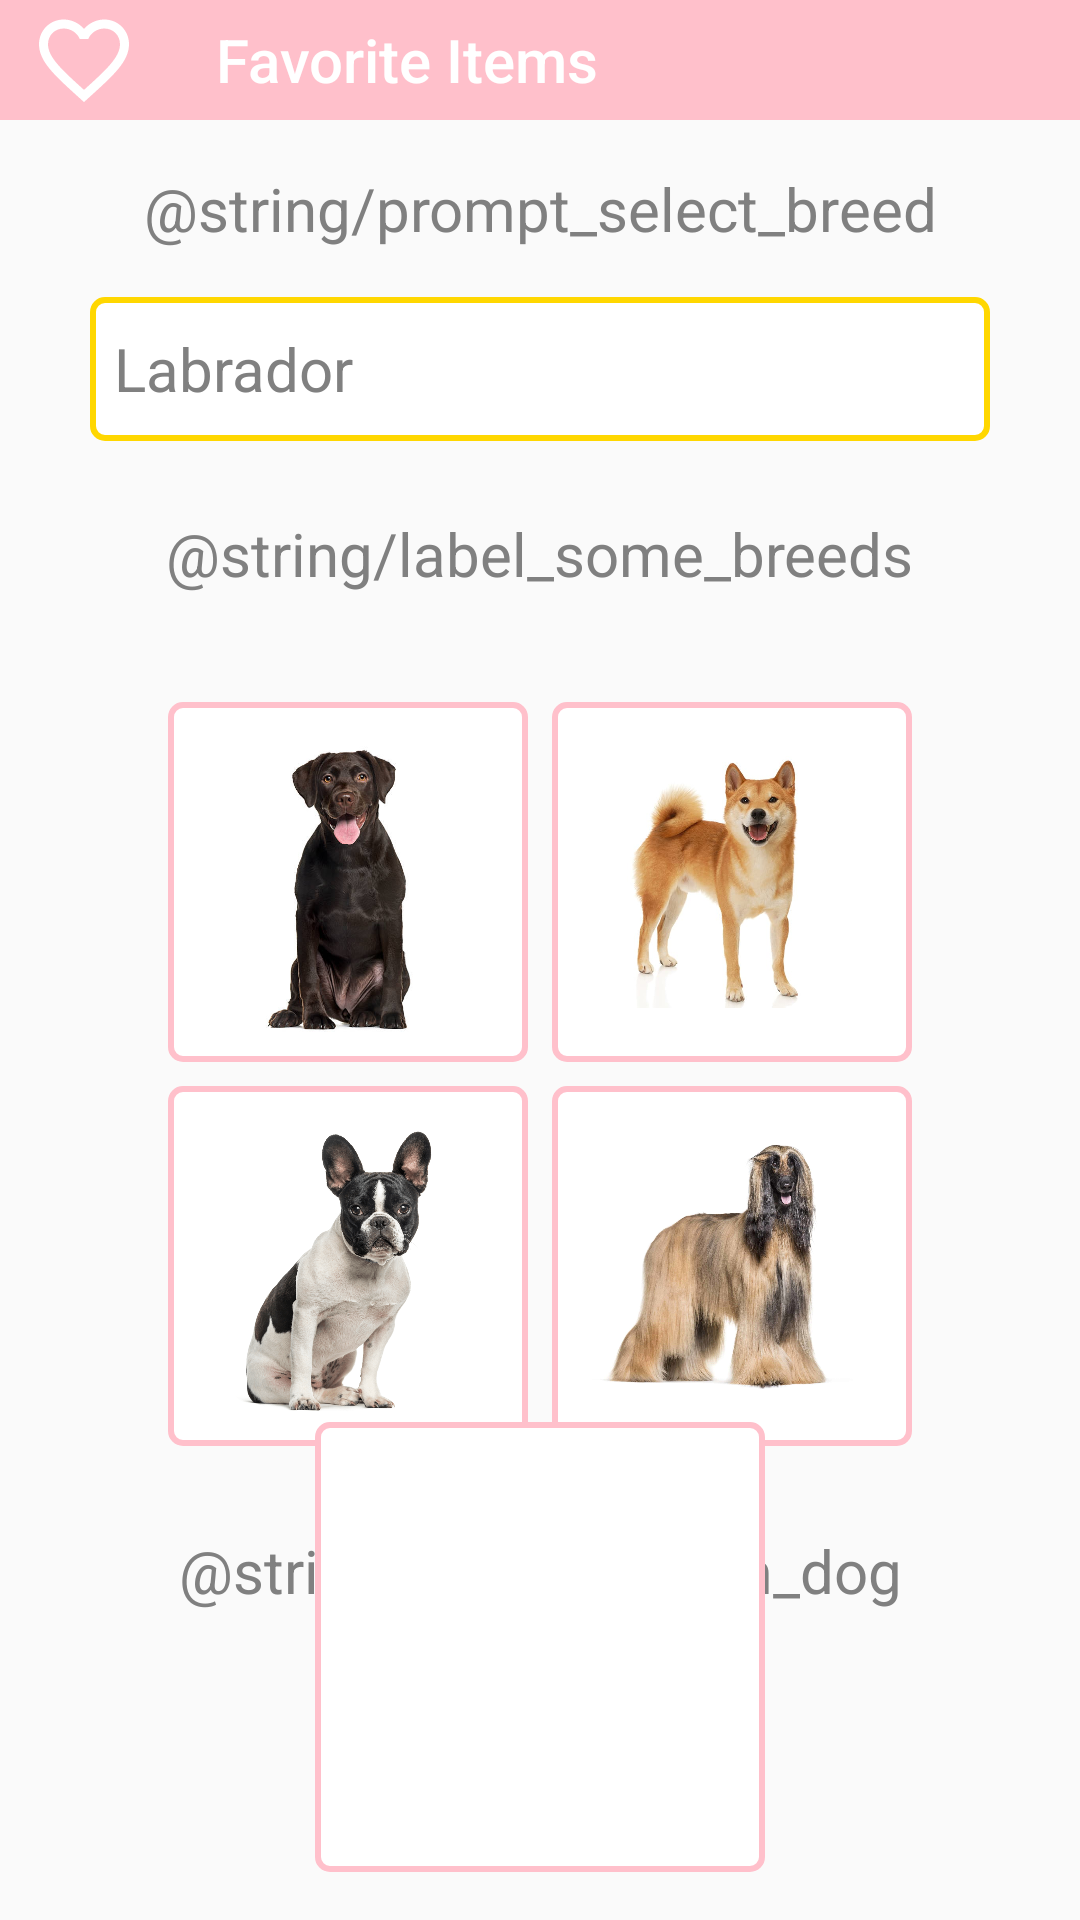

Android layout source for this screen:
<!-- AndroidManifest.xml: application theme Theme.App -->
<!-- res/layout/activity_home.xml -->
<?xml version="1.0" encoding="utf-8"?>
<androidx.constraintlayout.widget.ConstraintLayout xmlns:android="http://schemas.android.com/apk/res/android"
    xmlns:app="http://schemas.android.com/apk/res-auto"
    xmlns:tools="http://schemas.android.com/tools"
    android:layout_width="match_parent"
    android:layout_height="match_parent"
    tools:context=".MainActivity">

    <androidx.appcompat.widget.Toolbar
        android:id="@+id/toolbar_favorite"
        android:layout_width="match_parent"
        android:layout_height="@dimen/_5m"
        android:layout_gravity="end"
        android:background="?attr/colorPrimary"
        app:layout_constraintEnd_toEndOf="parent"
        app:layout_constraintStart_toStartOf="parent"
        app:layout_constraintTop_toTopOf="parent"
        app:navigationIcon="@drawable/ic_favorite_empty"
        app:title="Favorite Items"
        app:titleTextColor="@color/white" />

    <TextView
        android:id="@+id/select_breed"
        android:layout_width="wrap_content"
        android:layout_height="wrap_content"
        android:layout_marginTop="16dp"
        android:text="@string/prompt_select_breed"
        android:theme="@style/fontDefault"
        app:layout_constraintEnd_toEndOf="parent"
        app:layout_constraintStart_toStartOf="parent"
        app:layout_constraintTop_toBottomOf="@+id/toolbar_favorite" />

    <Spinner
        android:id="@+id/action_bar_spinner"
        android:layout_width="300dp"
        android:layout_height="@dimen/_6m"
        android:layout_marginTop="16dp"
        android:background="@drawable/border_spinner"
        android:entries="@array/options"
        android:theme="@style/SpinnerTextStyle"
        app:layout_constraintEnd_toEndOf="parent"
        app:layout_constraintStart_toStartOf="parent"
        app:layout_constraintTop_toBottomOf="@+id/select_breed" />

    <TextView
        android:id="@+id/some_breeds"
        android:layout_width="wrap_content"
        android:layout_height="wrap_content"
        android:layout_marginTop="24dp"
        android:text="@string/label_some_breeds"
        android:theme="@style/fontDefault"
        app:layout_constraintBottom_toTopOf="@+id/images_some_breeds"
        app:layout_constraintEnd_toEndOf="parent"
        app:layout_constraintStart_toStartOf="parent"
        app:layout_constraintTop_toBottomOf="@+id/action_bar_spinner"
        app:layout_constraintVertical_bias="0" />

    <LinearLayout
        android:id="@+id/images_some_breeds"
        android:layout_width="wrap_content"
        android:layout_height="wrap_content"
        android:layout_marginTop="190dp"
        android:gravity="center_horizontal"
        android:orientation="horizontal"
        app:layout_constraintEnd_toEndOf="parent"
        app:layout_constraintStart_toStartOf="parent"
        app:layout_constraintTop_toBottomOf="@+id/toolbar_favorite">

        <RelativeLayout
            android:layout_width="0dp"
            android:layout_height="wrap_content"
            android:layout_weight="1">

            <ImageView
                android:id="@+id/labrador"
                android:layout_width="@dimen/_15m"
                android:layout_height="@dimen/_15m"
                android:layout_alignParentStart="true"
                android:layout_alignParentTop="true"
                android:layout_margin="4dp"
                android:background="@drawable/border_image"
                android:padding="8dp"
                android:src="@drawable/ic_labrador" />

            <ImageView
                android:id="@+id/bulldog"
                android:layout_width="@dimen/_15m"
                android:layout_height="@dimen/_15m"
                android:layout_below="@id/labrador"
                android:layout_alignParentStart="true"
                android:layout_margin="4dp"
                android:background="@drawable/border_image"
                android:padding="8dp"
                android:src="@drawable/ic_bulldog" />

        </RelativeLayout>

        <RelativeLayout
            android:layout_width="0dp"
            android:layout_height="wrap_content"
            android:layout_weight="1">

            <ImageView
                android:id="@+id/akita"
                android:layout_width="@dimen/_15m"
                android:layout_height="@dimen/_15m"
                android:layout_alignParentStart="true"
                android:layout_alignParentTop="true"
                android:layout_margin="4dp"
                android:background="@drawable/border_image"
                android:padding="4dp"
                android:src="@drawable/ic_akita" />

            <ImageView
                android:id="@+id/hound"
                android:layout_width="@dimen/_15m"
                android:layout_height="@dimen/_15m"
                android:layout_below="@id/akita"
                android:layout_alignParentStart="true"
                android:layout_margin="4dp"
                android:background="@drawable/border_image"
                android:padding="4dp"
                android:src="@drawable/ic_hound" />

        </RelativeLayout>

    </LinearLayout>


    <ProgressBar
        android:id="@+id/progress_bar"
        android:layout_width="wrap_content"
        android:layout_height="wrap_content"
        android:layout_gravity="center"
        android:layout_marginBottom="120dp"
        android:indeterminateTint="@color/pinkDark"
        android:visibility="gone"
        app:layout_constraintBottom_toBottomOf="parent"
        app:layout_constraintEnd_toEndOf="parent"
        app:layout_constraintStart_toStartOf="parent" />

    <TextView
        android:id="@+id/textView"
        android:layout_width="wrap_content"
        android:layout_height="wrap_content"
        android:layout_marginTop="24dp"
        android:text="@string/label_random_dog"
        android:theme="@style/fontDefault"
        app:layout_constraintEnd_toEndOf="parent"
        app:layout_constraintStart_toStartOf="parent"
        app:layout_constraintTop_toBottomOf="@+id/images_some_breeds" />

    <ImageView
        android:id="@+id/random_dog"
        android:layout_width="@dimen/_25m"
        android:layout_height="@dimen/_25m"
        android:layout_marginBottom="16dp"
        android:background="@drawable/border_image"
        android:padding="8dp"
        android:src="@drawable/ic_image_default"
        android:visibility="visible"
        app:layout_constraintBottom_toBottomOf="parent"
        app:layout_constraintEnd_toEndOf="parent"
        app:layout_constraintStart_toStartOf="parent" />

</androidx.constraintlayout.widget.ConstraintLayout>
<!-- resources referenced by this layout -->
<resources>
  <string-array name="options">
          <item>Labrador</item>
          <item>Bulldog</item>
          <item>Hound</item>
      </string-array>
  <color name="pinkDark">#FF1493</color>
  <color name="white">#FFFFFFFF</color>
  <dimen name="_15m">120dp</dimen>
  <dimen name="_25m">150dp</dimen>
  <dimen name="_5m">40dp</dimen>
  <dimen name="_6m">48dp</dimen>
  <!-- drawable border_image (drawable) -->
  <shape xmlns:android="http://schemas.android.com/apk/res/android">
      <solid android:color="#FFFFFF" />
      <stroke
          android:width="2dp"
          android:color="@color/pink" />
      <corners android:radius="4dp" />
  </shape>
  <!-- drawable border_spinner (drawable) -->
  <shape xmlns:android="http://schemas.android.com/apk/res/android">
  <solid android:color="#FFFFFF" />
  <stroke
      android:width="2dp"
      android:color="@color/yellowDark" />
  <corners android:radius="4dp" />
  </shape>
  <!-- drawable ic_akita: jpg bitmap (drawable, 24192 bytes) -->
  <!-- drawable ic_bulldog: png bitmap (drawable, 400613 bytes) -->
  <!-- drawable ic_favorite_empty (drawable) -->
  <vector android:height="36dp"
      android:viewportHeight="24" android:viewportWidth="24"
      android:width="36dp" xmlns:android="http://schemas.android.com/apk/res/android">
      <path android:fillColor="@color/white" android:pathData="M16.5,3c-1.74,0 -3.41,0.81 -4.5,2.09C10.91,3.81 9.24,3 7.5,3 4.42,3 2,5.42 2,8.5c0,3.78 3.4,6.86 8.55,11.54L12,21.35l1.45,-1.32C18.6,15.36 22,12.28 22,8.5 22,5.42 19.58,3 16.5,3zM12.1,18.55l-0.1,0.1 -0.1,-0.1C7.14,14.24 4,11.39 4,8.5 4,6.5 5.5,5 7.5,5c1.54,0 3.04,0.99 3.57,2.36h1.87C13.46,5.99 14.96,5 16.5,5c2,0 3.5,1.5 3.5,3.5 0,2.89 -3.14,5.74 -7.9,10.05z"/>
  </vector>
  <!-- drawable ic_hound: jpeg bitmap (drawable, 330714 bytes) -->
  <!-- drawable ic_labrador: jpg bitmap (drawable, 25838 bytes) -->
  <style name="SpinnerTextStyle" parent="Theme.AppCompat.Light.NoActionBar">
          <item name="android:textSize">20sp</item>
          <item name="android:textColor">@color/grey</item>
      </style>
  <style name="fontDefault" parent="Theme.AppCompat.Light.NoActionBar">
          <item name="android:textSize">20sp</item>
          <item name="android:textColor">@color/grey</item>
      </style>
  <style name="Theme.App" parent="Theme.AppCompat.Light.NoActionBar">
          
          <item name="colorPrimary">@color/pink</item>
          <item name="colorPrimaryVariant">@color/pinkDark</item>
          <item name="colorOnPrimary">@color/white</item>
  
          
          <item name="colorSecondary">@color/yellow</item>
          <item name="colorSecondaryVariant">@color/yellowDark</item>
          <item name="colorOnSecondary">@color/black</item>
  
          
          <item name="android:statusBarColor">?attr/colorPrimaryVariant</item>
  
          
          <item name="windowActionBar">false</item>
          <item name="windowNoTitle">true</item>
      </style>
  <color name="pink">#FFC0CB</color>
  <color name="yellowDark">#FFD700</color>
  <color name="grey">#808080</color>
  <color name="yellow">#FFFF00</color>
  <color name="black">#FF000000</color>
</resources>
